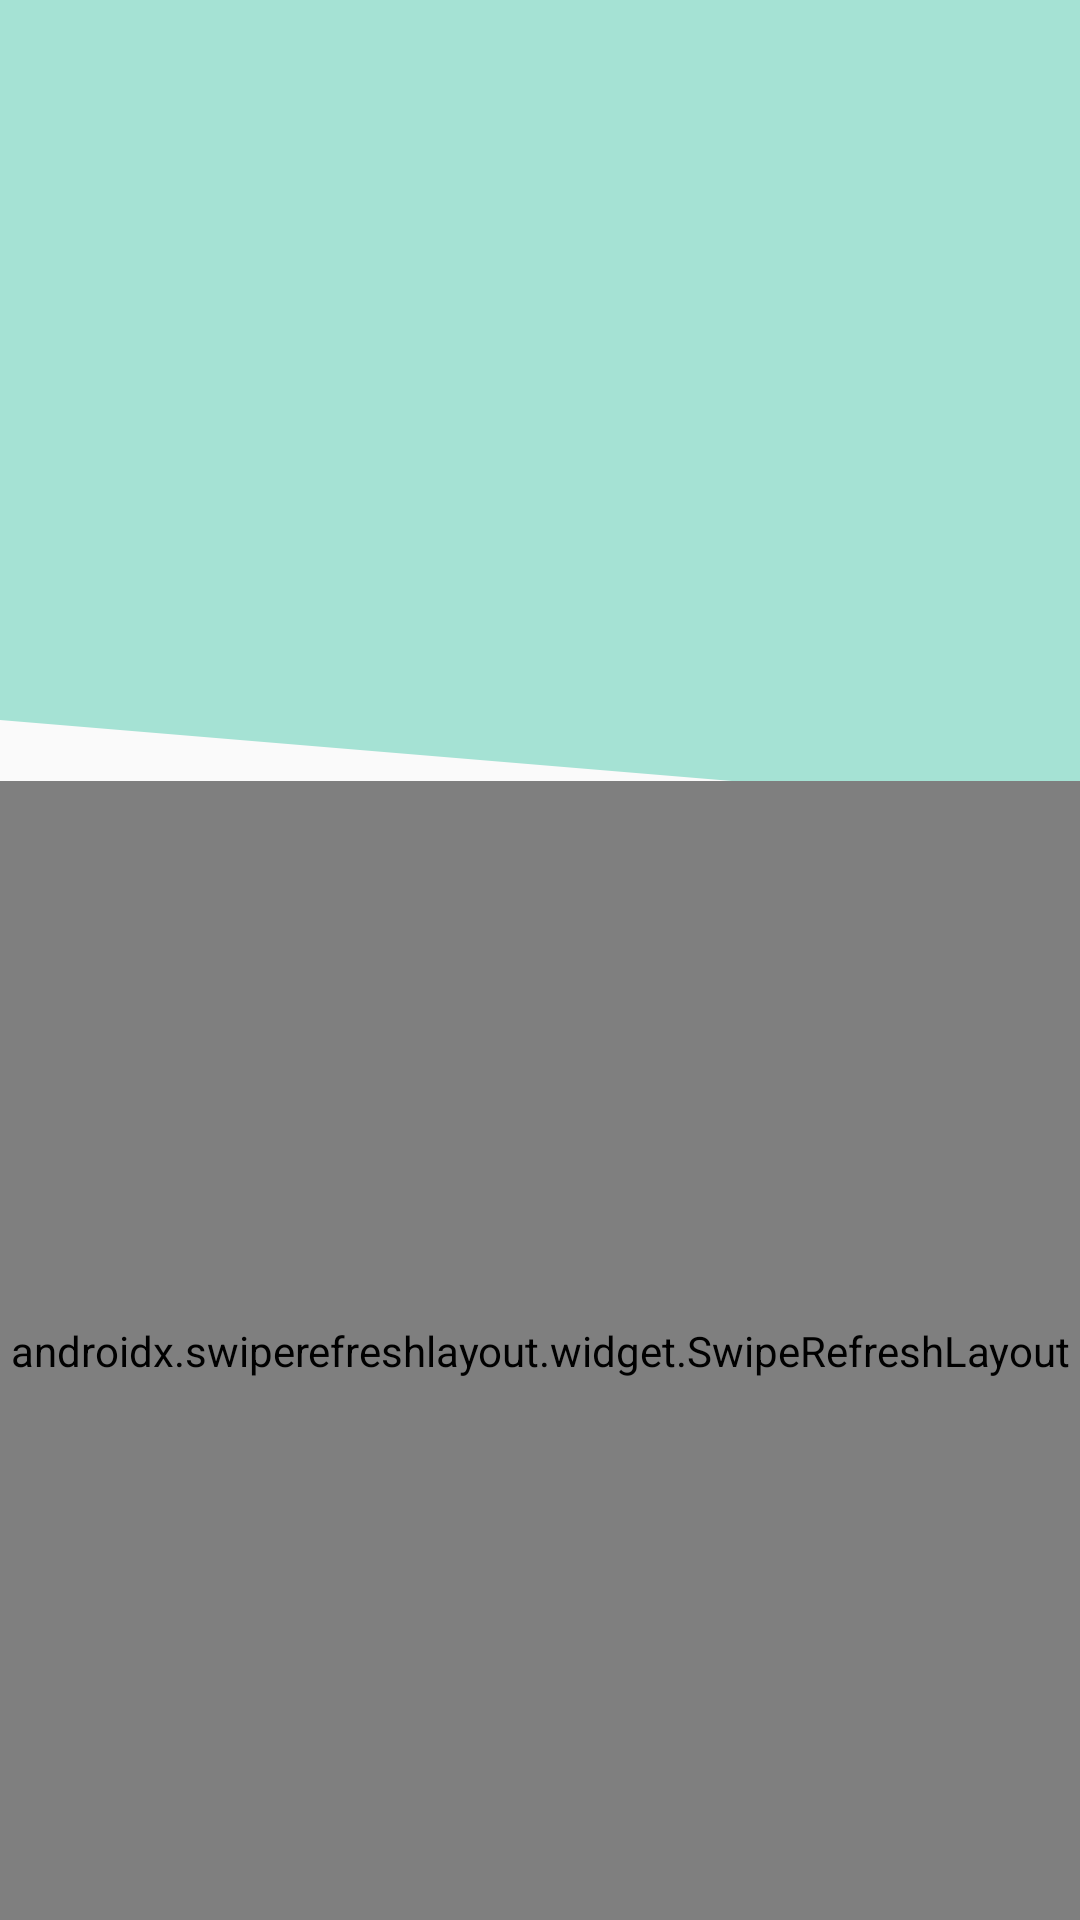

This screen was rendered from an Android layout file. Write that file and the resources it references.
<!-- AndroidManifest.xml: application theme Theme.Design.Light.NoActionBar -->
<!-- res/layout/fragment_user_profile.xml -->
<?xml version="1.0" encoding="utf-8"?>
<RelativeLayout xmlns:android="http://schemas.android.com/apk/res/android"
    xmlns:app="http://schemas.android.com/apk/res-auto"
    xmlns:tools="http://schemas.android.com/tools"
    android:layout_width="match_parent"
    android:layout_height="match_parent">

    <RelativeLayout
        android:id="@+id/user_welcome"
        android:layout_width="wrap_content"
        android:layout_height="wrap_content">

        <ImageView
            android:id="@+id/wave_image"
            android:layout_width="match_parent"
            android:layout_height="300dp"
            android:scaleType="fitXY"
            android:src="@drawable/ic_wave_seven"
            app:layout_constraintEnd_toEndOf="parent"
            app:layout_constraintStart_toStartOf="parent"
            app:layout_constraintTop_toTopOf="parent"
            android:contentDescription="@string/app_name" />

        <TextView
            android:id="@+id/welcome_text"
            android:layout_width="match_parent"
            android:layout_height="wrap_content"
            android:layout_centerVertical="true"
            android:textAlignment="center"
            android:textColor="#ffffff"
            android:textSize="32sp" />
    </RelativeLayout>

    <androidx.swiperefreshlayout.widget.SwipeRefreshLayout
        android:id="@+id/swipe_refresh"
        android:layout_width="match_parent"
        android:layout_height="match_parent"
        android:layout_below="@+id/user_welcome"
        android:layout_marginTop="-40dp">

        <RelativeLayout
            android:layout_width="match_parent"
            android:layout_height="wrap_content">

            <ScrollView
                android:id="@+id/scroll_view_profile"
                android:layout_width="wrap_content"
                android:layout_height="wrap_content"
                android:fillViewport="true"
                tools:ignore="UselessParent">

                <FrameLayout
                    android:layout_width="match_parent"
                    android:layout_height="wrap_content">

                    <RelativeLayout
                        android:layout_width="match_parent"
                        android:layout_height="wrap_content">

                        <TextView
                            android:id="@+id/user_data"
                            android:layout_width="match_parent"
                            android:layout_height="wrap_content"
                            android:padding="20dp"
                            android:text="@string/user_data"
                            android:textSize="24sp" />

                        <TextView
                            android:id="@+id/privacy"
                            android:layout_width="match_parent"
                            android:layout_height="wrap_content"
                            android:layout_below="@id/user_data"
                            android:padding="20dp"
                            android:text="@string/privacy"
                            android:textSize="24sp" />

                        <TextView
                            android:id="@+id/open_source"
                            android:layout_width="match_parent"
                            android:layout_height="wrap_content"
                            android:layout_below="@id/privacy"
                            android:padding="20dp"
                            android:text="@string/open_source"
                            android:textSize="24sp" />

                        <ImageButton
                            android:id="@+id/edit_userdata_button"
                            android:layout_width="25dp"
                            android:layout_height="25dp"
                            android:background="@null"
                            android:layout_alignTop="@+id/user_data"
                            android:layout_alignEnd="@+id/user_data"
                            android:layout_alignBottom="@+id/user_data"
                            android:layout_marginEnd="20dp"
                            android:src="@drawable/ic_baseline_edit_24"
                            android:contentDescription="@string/app_name" />

                        <Button
                            android:id="@+id/button_logout"
                            android:layout_width="400dp"
                            android:layout_height="wrap_content"
                            android:layout_below="@id/open_source"
                            android:layout_centerHorizontal="true"
                            android:layout_marginTop="20dp"
                            android:background="@drawable/button_login_background"
                            android:text="@string/logout"
                            android:textColor="#ffffff" />
                    </RelativeLayout>
                </FrameLayout>
            </ScrollView>
        </RelativeLayout>
    </androidx.swiperefreshlayout.widget.SwipeRefreshLayout>
</RelativeLayout>
<!-- resources referenced by this layout -->
<resources>
  <!-- drawable button_login_background (drawable) -->
  <?xml version="1.0" encoding="utf-8"?>
  <shape xmlns:android="http://schemas.android.com/apk/res/android">
      <corners android:radius="15dp" />
      <gradient
          android:startColor="#A8D26D"
          android:centerColor="#83C36E"
          android:endColor="#5CB270"/>
  </shape>
  <!-- drawable ic_wave_seven (drawable) -->
  <vector xmlns:android="http://schemas.android.com/apk/res/android"
      android:width="1440dp"
      android:height="320dp"
      android:viewportWidth="1440"
      android:viewportHeight="320">
    <path
        android:pathData="M0,256L1440,288L1440,0L0,0Z"
        android:fillColor="#a5e2d4"/>
  </vector>
  <string name="app_name">Todo Note</string>
  <string name="logout">Logout</string>
  <string name="open_source">Open source</string>
  <string name="privacy">Privacy</string>
  <string name="user_data">User data</string>
</resources>
